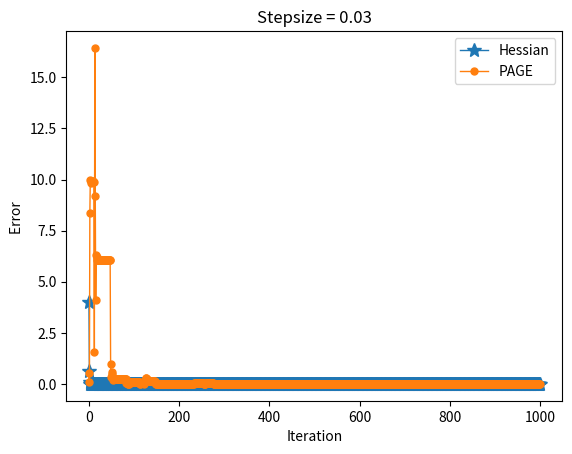

Python code for this plot:
# -*- coding: utf-8 -*-
"""
Created on Mon Sep  20 19:29:31 2021

[redacted]
"""

from matplotlib.legend import Legend
import numpy as np
import matplotlib.pyplot as plt
from numpy import random
from numpy import matrix
from numpy import *
import math
import random
c=1
#function
a = [9.9,7.2,3.6,8.9,5.3,-9.9,-7.2,-3.6,-8.9,-5.3]

b = [10,2,4,6,4,10,2,4,6,4]

class func:
    def __init__(self, a,b):
        self.a = a
        self.b = b
        self.c=2.1
    def value(self,x):
        return  10*x**2+self.a*abs(x-self.b)**self.c
                
    def grad(self,x):
        if x-self.b > 0:
            return 20*x+self.c*self.a*(x-self.b)**(self.c-1)

        else:
            return 20*x-self.c*self.a*abs(x-self.b)**(self.c-1)



funct = []
for i in range(10):
    funct.append(func(a[i],b[i]))   

def fullgrad(x):
    
    return 20*x

def unisampling():
    return random.choice([0,1,2,3,4,5,6,7,8,9])      


def Probability(p):
    tmp=random.uniform(0,1)
    if tmp<p:
        return 1
    else:
        return 0

def Page(init,iter,stepsizes,prob):  
    
    y = init
    traj_dis = []
    g = fullgrad(init)
    x = init - stepsizes*g
    
    for i in range(iter):
        if Probability(prob):
            y = x
            x = x - stepsizes*fullgrad(x)
        else:

            tmp = unisampling()
            g = g + funct[tmp].grad(x)-funct[tmp].grad(y)

            y = x
            x = x - stepsizes*g
        traj_dis.append(x**2)
    return traj_dis



def Gradientdescent(init,iter,stepsizes):  
    x = init
    traj_dis = []
    for i in range(iter):
        
        x = x - stepsizes*fullgrad(x)
        traj_dis.append(x**2)
            
    return traj_dis

init = 5
stepsize = 0.03
iter = 1000


dis_final0=Gradientdescent(init,iter,stepsize)
dis_final1=Page(init,iter,stepsize,0.05)
    

plt.plot(range(iter),dis_final0,linewidth = 1,marker= '*',markersize = 10, label = 'Hessian')
plt.plot(range(iter),dis_final1,linewidth = 1,marker= '.',markersize = 10, label = 'PAGE')

 
plt.legend()
plt.xlabel('Iteration')
plt.ylabel('Error ')
plt.title('Stepsize = 0.03')
plt.show()